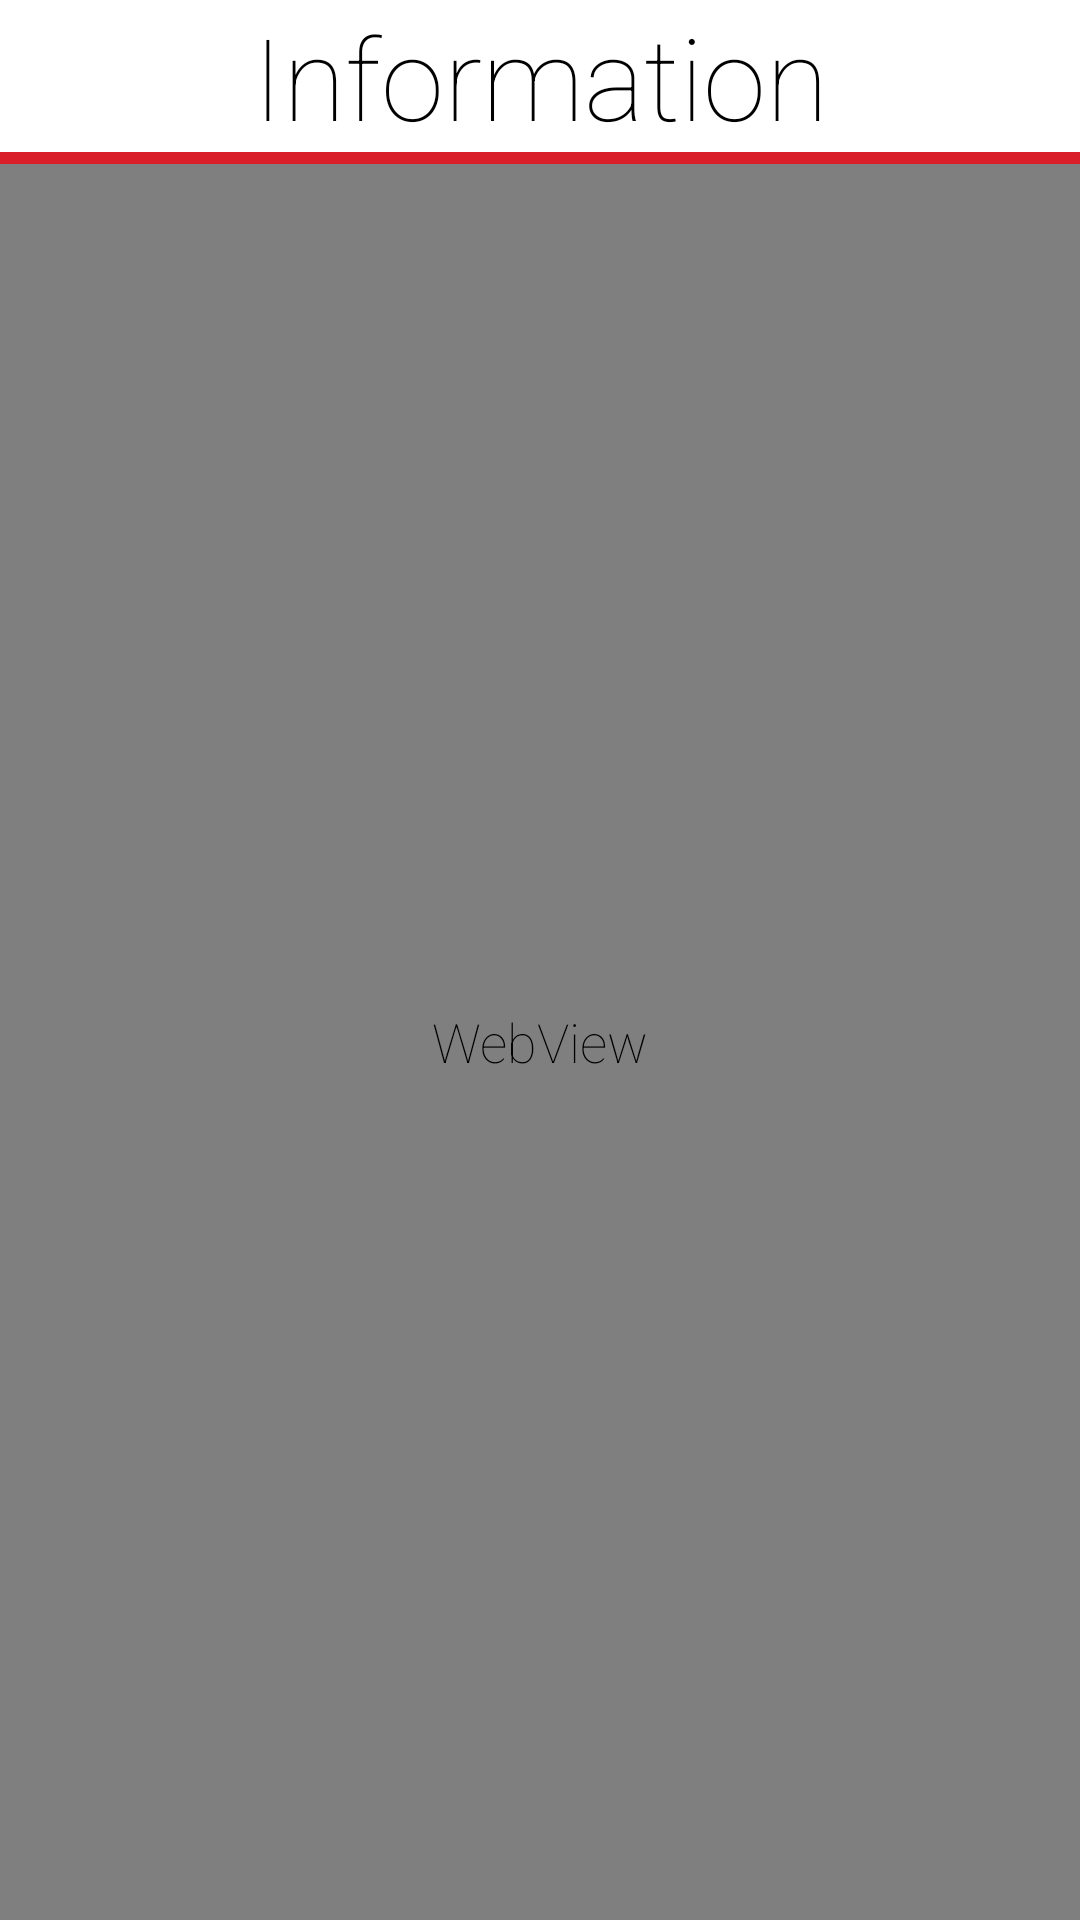

Layout XML and referenced resources for this Android screen:
<!-- AndroidManifest.xml: application theme AppTheme -->
<!-- res/layout/activity_web.xml -->
<?xml version="1.0" encoding="utf-8"?>
<LinearLayout xmlns:android="http://schemas.android.com/apk/res/android"
    android:layout_width="match_parent"
    android:layout_height="match_parent"
    android:orientation="vertical" >

    <TextView
        android:id="@+id/textView1"
        android:layout_width="match_parent"
        android:layout_height="wrap_content"
        android:gravity="center_horizontal"
        android:text="Information"
        android:textColor="#000000"
        android:textSize="38sp" />

        <View 
            android:layout_width="match_parent"
            android:layout_height="4dp"
            android:background="#D91E2A" >
        </View>

        <LinearLayout
            android:layout_width="match_parent"
            android:layout_height="match_parent"
            android:background="#cccccc"
            android:orientation="vertical" >

            <WebView
                android:id="@+id/WebPage"
                android:layout_width="match_parent"
                android:layout_height="match_parent" />

        </LinearLayout>

</LinearLayout>
<!-- resources referenced by this layout -->
<resources>
  <style name="AppTheme" parent="AppBaseTheme">
          
          <item name="android:fontFamily">sans-serif-thin</item>
          <item name="android:textColor">#FFFFFF</item>
          <item name="android:textSize">18sp</item>
          <item name="android:actionBarStyle">@style/CustomActionBar</item>
      </style>
  <style name="AppBaseTheme" parent="android:Theme.Light">
          
      </style>
  <style name="CustomActionBar" parent="@android:style/Widget.Holo.ActionBar">
          <item name="android:displayOptions">showTitle</item>
          <item name="android:titleTextStyle">@style/CustomTitleText</item>
      </style>
  <style name="CustomTitleText">
          <item name="android:textColor">#D91E2A</item>
      </style>
</resources>
